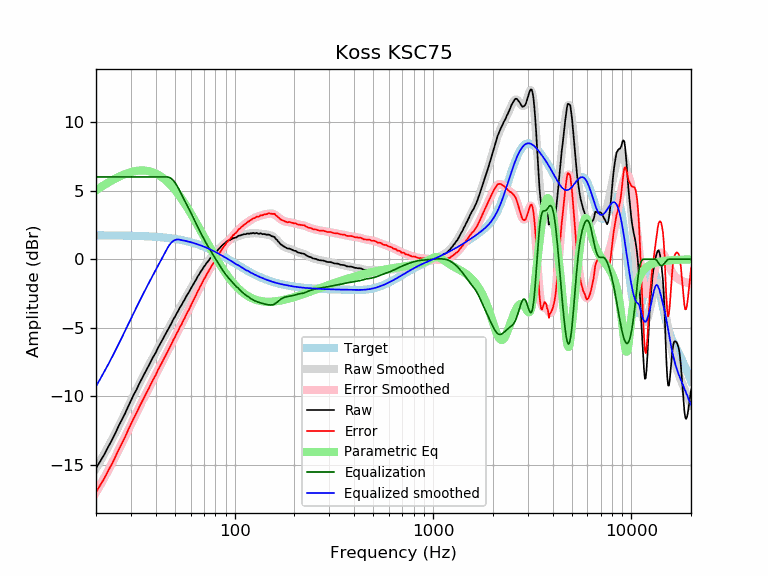

The file beside this chart, header and first rows:
frequency, raw, error, smoothed, error_smoothed, equalization, parametric_eq, equalized_raw, equalized_smoothed, target
20, -15.24, -16.98, -15.26, -17.01, 6.00, 5.03, -9.24, -9.26, 1.74
21, -14.73, -16.47, -14.73, -16.47, 6.00, 5.23, -8.73, -8.73, 1.74
22, -14.25, -15.99, -14.21, -15.95, 6.00, 5.41, -8.25, -8.21, 1.74
23, -13.71, -15.45, -13.69, -15.43, 6.00, 5.58, -7.71, -7.69, 1.74
24, -13.22, -14.95, -13.19, -14.92, 6.00, 5.74, -7.22, -7.19, 1.74
25, -12.70, -14.43, -12.68, -14.42, 6.00, 5.88, -6.70, -6.68, 1.73
26, -12.17, -13.90, -12.19, -13.92, 6.00, 6.00, -6.17, -6.19, 1.73
27, -11.71, -13.43, -11.71, -13.43, 6.00, 6.11, -5.71, -5.71, 1.73
28, -11.26, -12.98, -11.23, -12.95, 6.00, 6.21, -5.26, -5.23, 1.72
29, -10.76, -12.47, -10.77, -12.49, 6.00, 6.29, -4.76, -4.77, 1.72
30, -10.31, -12.02, -10.33, -12.04, 6.00, 6.35, -4.31, -4.33, 1.71
31, -9.88, -11.58, -9.90, -11.61, 6.00, 6.40, -3.88, -3.90, 1.71
32, -9.51, -11.21, -9.50, -11.20, 6.00, 6.44, -3.51, -3.50, 1.70
33, -9.10, -10.79, -9.11, -10.80, 6.00, 6.46, -3.10, -3.11, 1.70
34, -8.73, -10.42, -8.73, -10.42, 6.00, 6.47, -2.73, -2.73, 1.69
35, -8.38, -10.06, -8.38, -10.06, 6.00, 6.47, -2.38, -2.38, 1.68
36, -8.04, -9.71, -8.04, -9.71, 6.00, 6.45, -2.04, -2.04, 1.67
37, -7.73, -9.39, -7.71, -9.37, 6.00, 6.42, -1.73, -1.71, 1.66
38, -7.38, -9.03, -7.39, -9.04, 6.00, 6.37, -1.38, -1.39, 1.65
39, -7.08, -8.72, -7.08, -8.73, 6.00, 6.32, -1.08, -1.08, 1.64
40, -6.82, -8.45, -6.78, -8.42, 6.00, 6.25, -0.82, -0.78, 1.63
41, -6.47, -8.09, -6.49, -8.11, 6.00, 6.17, -0.47, -0.49, 1.62
42, -6.21, -7.82, -6.21, -7.82, 6.00, 6.08, -0.21, -0.21, 1.61
43, -5.93, -7.52, -5.93, -7.53, 6.00, 5.98, 0.07, 0.07, 1.60
44, -5.67, -7.25, -5.66, -7.25, 6.00, 5.87, 0.33, 0.34, 1.58
45, -5.41, -6.98, -5.40, -6.97, 6.00, 5.75, 0.59, 0.60, 1.57
46, -5.16, -6.71, -5.15, -6.70, 6.00, 5.63, 0.84, 0.85, 1.55
47, -4.90, -6.43, -4.90, -6.44, 5.96, 5.49, 1.06, 1.06, 1.54
48, -4.67, -6.19, -4.65, -6.18, 5.88, 5.35, 1.21, 1.22, 1.52
49, -4.40, -5.90, -4.42, -5.92, 5.75, 5.21, 1.35, 1.33, 1.50
50, -4.20, -5.68, -4.19, -5.67, 5.59, 5.05, 1.39, 1.40, 1.48
51, -3.95, -5.41, -3.96, -5.43, 5.40, 4.90, 1.45, 1.44, 1.46
52, -3.76, -5.20, -3.74, -5.19, 5.19, 4.74, 1.43, 1.44, 1.44
53, -3.51, -4.93, -3.53, -4.95, 4.95, 4.57, 1.45, 1.42, 1.42
54, -3.35, -4.75, -3.32, -4.72, 4.72, 4.40, 1.38, 1.40, 1.40
55, -3.12, -4.49, -3.12, -4.50, 4.50, 4.23, 1.38, 1.38, 1.38
56, -2.94, -4.29, -2.92, -4.27, 4.27, 4.06, 1.34, 1.35, 1.35
57, -2.71, -4.03, -2.73, -4.05, 4.05, 3.89, 1.35, 1.33, 1.33
58, -2.54, -3.84, -2.54, -3.84, 3.84, 3.71, 1.30, 1.30, 1.30
59, -2.37, -3.64, -2.35, -3.62, 3.62, 3.54, 1.26, 1.27, 1.27
60, -2.17, -3.41, -2.16, -3.41, 3.41, 3.36, 1.24, 1.24, 1.24
61, -1.98, -3.19, -1.98, -3.20, 3.20, 3.18, 1.22, 1.22, 1.22
62, -1.81, -2.99, -1.80, -2.99, 2.99, 3.01, 1.18, 1.19, 1.19
63, -1.64, -2.79, -1.63, -2.78, 2.78, 2.83, 1.15, 1.16, 1.16
64, -1.47, -2.59, -1.46, -2.58, 2.58, 2.66, 1.11, 1.12, 1.12
65, -1.27, -2.36, -1.29, -2.38, 2.38, 2.48, 1.12, 1.09, 1.09
66, -1.14, -2.20, -1.13, -2.19, 2.19, 2.31, 1.05, 1.06, 1.06
67, -0.97, -1.99, -0.98, -2.00, 2.00, 2.14, 1.03, 1.02, 1.02
68, -0.83, -1.82, -0.83, -1.82, 1.82, 1.97, 0.99, 0.99, 0.99
69, -0.70, -1.65, -0.69, -1.64, 1.64, 1.81, 0.95, 0.95, 0.95
70, -0.54, -1.46, -0.55, -1.47, 1.47, 1.64, 0.94, 0.92, 0.92
71, -0.44, -1.32, -0.43, -1.31, 1.31, 1.48, 0.87, 0.88, 0.88
72, -0.30, -1.14, -0.30, -1.15, 1.15, 1.32, 0.85, 0.84, 0.84
73, -0.20, -1.00, -0.19, -1.00, 1.00, 1.16, 0.80, 0.81, 0.81
74, -0.09, -0.86, -0.08, -0.85, 0.85, 1.01, 0.76, 0.77, 0.77
75, 0.03, -0.70, 0.03, -0.70, 0.70, 0.86, 0.73, 0.73, 0.73
76, 0.13, -0.56, 0.13, -0.56, 0.56, 0.71, 0.70, 0.69, 0.69
77, 0.24, -0.41, 0.22, -0.43, 0.43, 0.57, 0.67, 0.65, 0.65
78, 0.31, -0.30, 0.32, -0.30, 0.30, 0.43, 0.61, 0.61, 0.61
79, 0.40, -0.17, 0.40, -0.17, 0.17, 0.29, 0.57, 0.57, 0.57
... 553 more rows
